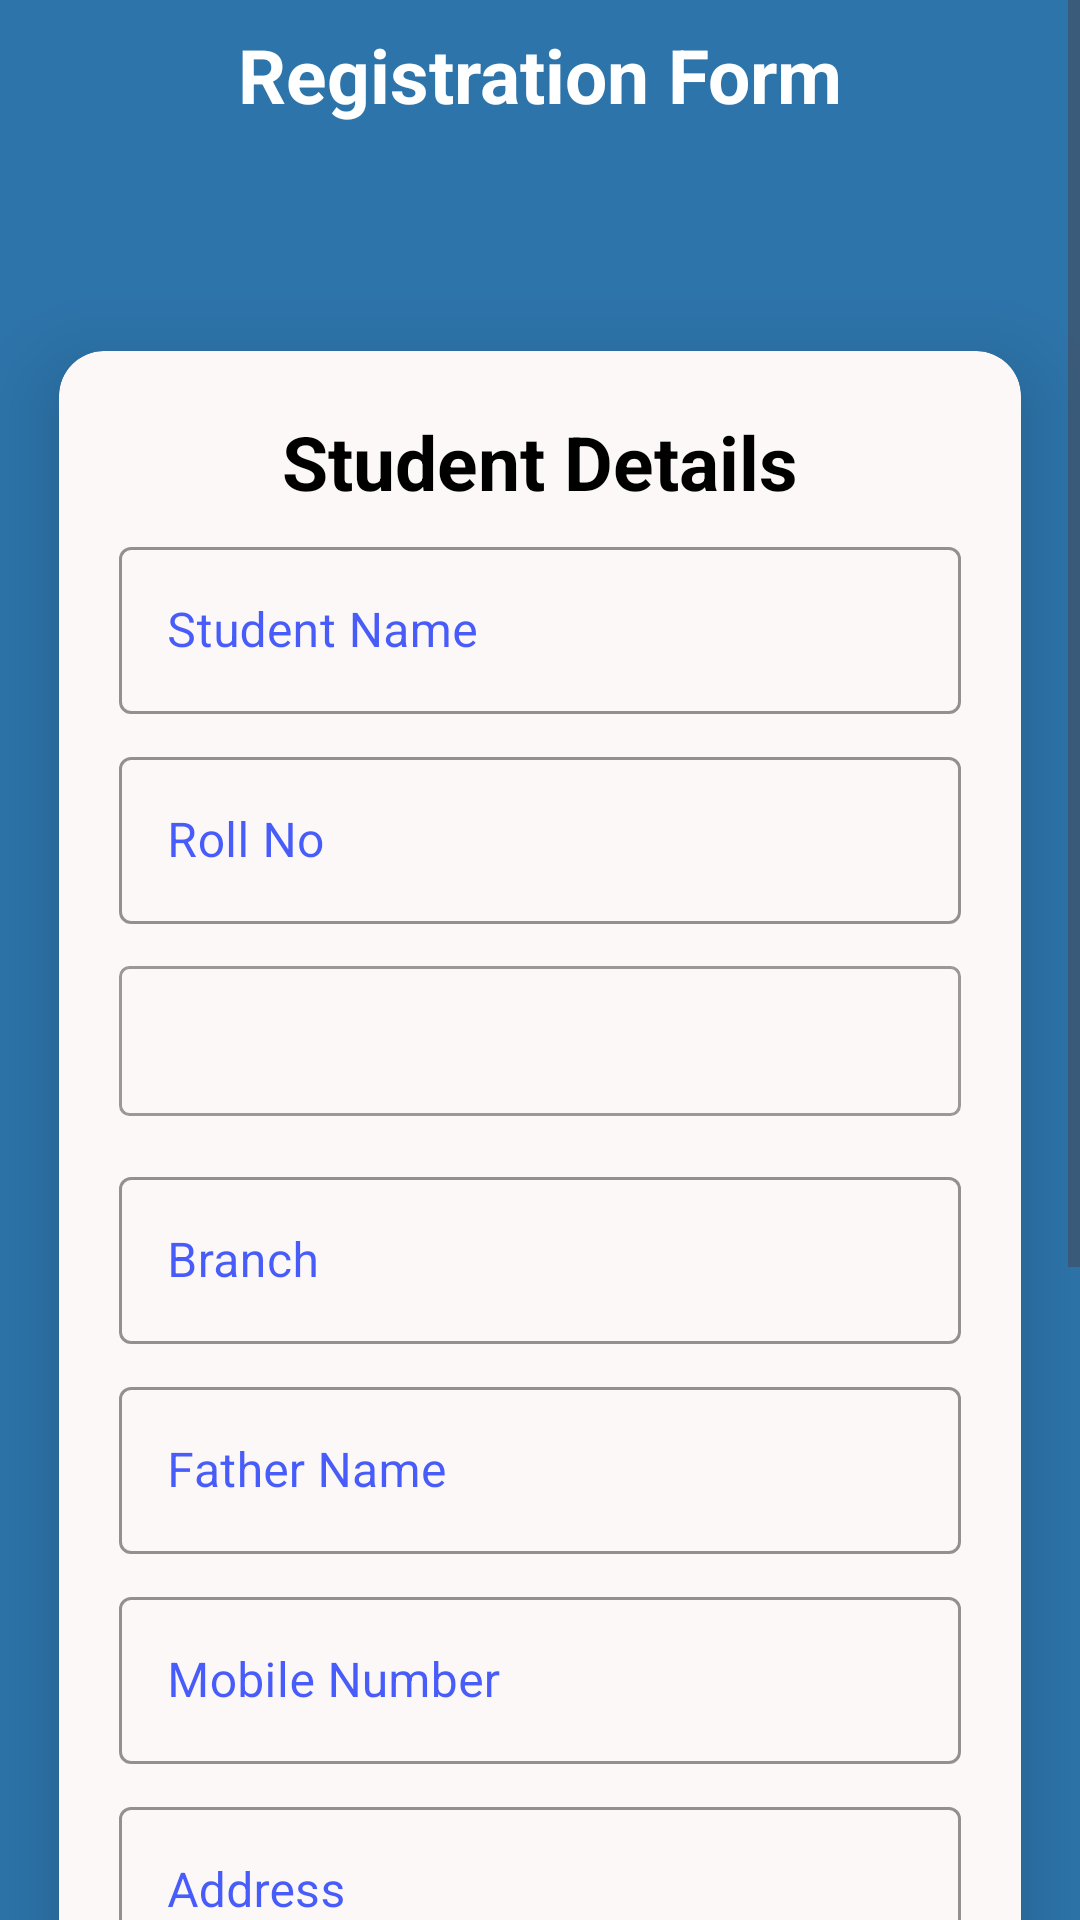

Reconstruct the res/layout file that produces this screen, plus the resources it refers to.
<!-- AndroidManifest.xml: application theme Theme.LibraryManagementSystem -->
<!-- res/layout/activity_student_card_form.xml -->
<?xml version="1.0" encoding="utf-8"?>
<ScrollView xmlns:android="http://schemas.android.com/apk/res/android"
    xmlns:app="http://schemas.android.com/apk/res-auto"
    xmlns:tools="http://schemas.android.com/tools"
    android:layout_width="match_parent"
    android:layout_height="match_parent"
    tools:context=".student_card_form"
    android:background="#2D74AA">


    <androidx.constraintlayout.widget.ConstraintLayout
        android:layout_width="match_parent"
        android:layout_height="match_parent">


        <TextView
            android:id="@+id/textView9"
            android:layout_width="match_parent"
            android:layout_height="50sp"
            android:background="#2D74AA"
            android:gravity="center"
            android:text="Registration Form"
            android:textColor="@color/white"
            android:textSize="25sp"
            android:textStyle="bold"
            app:layout_constraintEnd_toEndOf="parent"
            app:layout_constraintStart_toStartOf="parent"
            app:layout_constraintTop_toTopOf="parent" />

        <androidx.cardview.widget.CardView
            android:layout_width="match_parent"
            android:layout_height="880sp"
            android:layout_marginTop="40dp"
            app:cardBackgroundColor="#FDF8F8"
            app:cardCornerRadius="15sp"
            app:cardElevation="15sp"
            app:cardPreventCornerOverlap="true"
            app:cardUseCompatPadding="true"
            app:layout_constraintEnd_toEndOf="parent"
            app:layout_constraintStart_toStartOf="parent"
            app:layout_constraintTop_toBottomOf="@+id/textView9">


            <TextView
                android:layout_width="match_parent"
                android:layout_height="wrap_content"
                android:layout_marginTop="20sp"
                android:gravity="center"
                android:text="Student Details"
                android:textColor="@color/black"
                android:textSize="25sp"
                android:textStyle="bold" />

            <com.google.android.material.textfield.TextInputLayout
                android:id="@+id/filledTextField1"
                style="@style/Widget.MaterialComponents.TextInputLayout.OutlinedBox"
                android:layout_width="match_parent"
                android:layout_height="wrap_content"
                android:layout_marginStart="20dp"
                android:layout_marginTop="60dp"
                android:layout_marginEnd="20dp"
                android:hint="Student Name"
                android:textColorHint="#BC0724FB"
                app:boxStrokeColor="#BC0724FB"

                >

                
                <com.google.android.material.textfield.TextInputEditText
                    android:id="@+id/student_name"
                    android:layout_width="match_parent"
                    android:layout_height="wrap_content"
                    android:enabled="true"
                    android:inputType="text"

                    />
            </com.google.android.material.textfield.TextInputLayout>


            <com.google.android.material.textfield.TextInputLayout
                android:id="@+id/filledTextField0"
                style="@style/Widget.MaterialComponents.TextInputLayout.OutlinedBox"
                android:layout_width="match_parent"
                android:layout_height="wrap_content"
                android:layout_marginStart="20dp"
                android:layout_marginTop="130dp"
                android:layout_marginEnd="20dp"
                android:hint="Roll No"
                android:textColorHint="#BC0724FB"
                app:boxStrokeColor="#BC0724FB"

                >

                
                <com.google.android.material.textfield.TextInputEditText
                    android:id="@+id/roll_number"
                    android:layout_width="match_parent"
                    android:layout_height="wrap_content"
                    android:enabled="true"
                    android:inputType="text"

                    />
            </com.google.android.material.textfield.TextInputLayout>


            <Spinner
                android:id="@+id/class_name"
                android:layout_width="match_parent"
                android:layout_height="50sp"
                android:layout_marginStart="20sp"
                android:layout_marginTop="205sp"
                android:layout_marginEnd="20sp"
                android:background="@drawable/class_shape"
                android:paddingLeft="10sp">

            </Spinner>


            <com.google.android.material.textfield.TextInputLayout
                android:id="@+id/filledTextField3"
                style="@style/Widget.MaterialComponents.TextInputLayout.OutlinedBox"
                android:layout_width="match_parent"
                android:layout_height="wrap_content"
                android:layout_marginStart="20dp"
                android:layout_marginTop="270dp"
                android:layout_marginEnd="20dp"
                android:hint="Branch"
                android:textColorHint="#BC0724FB"
                app:boxStrokeColor="#BC0724FB"

                >

                
                <com.google.android.material.textfield.TextInputEditText
                    android:id="@+id/branch"
                    android:layout_width="match_parent"
                    android:layout_height="wrap_content"
                    android:enabled="true"
                    android:inputType="text"

                    />
            </com.google.android.material.textfield.TextInputLayout>


            <com.google.android.material.textfield.TextInputLayout
                android:id="@+id/filledTextField4"
                style="@style/Widget.MaterialComponents.TextInputLayout.OutlinedBox"
                android:layout_width="match_parent"
                android:layout_height="wrap_content"
                android:layout_marginStart="20dp"
                android:layout_marginTop="340dp"
                android:layout_marginEnd="20dp"
                android:hint="Father Name"
                android:textColorHint="#BC0724FB"
                app:boxStrokeColor="#BC0724FB"

                >

                
                <com.google.android.material.textfield.TextInputEditText
                    android:id="@+id/father_name"
                    android:layout_width="match_parent"
                    android:layout_height="wrap_content"
                    android:enabled="true"
                    android:inputType="text"

                    />
            </com.google.android.material.textfield.TextInputLayout>

            <com.google.android.material.textfield.TextInputLayout
                android:id="@+id/filledTextField5"
                style="@style/Widget.MaterialComponents.TextInputLayout.OutlinedBox"
                android:layout_width="match_parent"
                android:layout_height="wrap_content"
                android:layout_marginStart="20dp"
                android:layout_marginTop="410dp"
                android:layout_marginEnd="20dp"
                android:hint="Mobile Number"
                android:textColorHint="#BC0724FB"
                app:boxStrokeColor="#BC0724FB"

                >

                
                <com.google.android.material.textfield.TextInputEditText
                    android:id="@+id/mobile_number"
                    android:layout_width="match_parent"
                    android:layout_height="wrap_content"
                    android:enabled="true"
                    android:inputType="number"

                    />
            </com.google.android.material.textfield.TextInputLayout>


            <com.google.android.material.textfield.TextInputLayout
                android:id="@+id/filledTextField6"
                style="@style/Widget.MaterialComponents.TextInputLayout.OutlinedBox"
                android:layout_width="match_parent"
                android:layout_height="wrap_content"
                android:layout_marginStart="20dp"
                android:layout_marginTop="480dp"
                android:layout_marginEnd="20dp"
                android:hint="Address"
                android:textColorHint="#BC0724FB"
                app:boxStrokeColor="#BC0724FB"

                >

                
                <com.google.android.material.textfield.TextInputEditText
                    android:id="@+id/address"
                    android:layout_width="match_parent"
                    android:layout_height="wrap_content"
                    android:enabled="true"
                    android:inputType="text"

                    />
            </com.google.android.material.textfield.TextInputLayout>


            <Button
                android:id="@+id/select_img"
                android:layout_width="150sp"
                android:layout_height="50sp"
                android:layout_gravity="end"
                android:layout_marginVertical="580dp"
                android:layout_marginEnd="15sp"
                android:backgroundTint="#283593"
                android:text="Browse"
                android:textColor="@color/white"
                android:textSize="20dp"
                android:textStyle="bold" />

            <ImageView
                android:id="@+id/imageView"
                android:layout_width="130sp"
                android:layout_height="120sp"
                android:layout_marginStart="20sp"
                android:layout_marginTop="580sp"
                android:fitsSystemWindows="true"
                android:src="@drawable/img_select">

            </ImageView>


            <Button
                android:id="@+id/saveData"
                android:layout_width="150sp"
                android:layout_height="50sp"
                android:layout_gravity="center_horizontal"
                android:layout_marginVertical="730dp"
                android:backgroundTint="#283593"
                android:text="Save"
                android:textColor="@color/white"
                android:textSize="20dp"
                android:textStyle="bold" />


        </androidx.cardview.widget.CardView>


    </androidx.constraintlayout.widget.ConstraintLayout>







</ScrollView>
<!-- resources referenced by this layout -->
<resources>
  <!-- drawable class_shape (drawable) -->
  <?xml version="1.0" encoding="utf-8"?>
  <shape xmlns:android="http://schemas.android.com/apk/res/android">
          <stroke
              android:width="1sp"
              android:color="#9C9898">
  
  
          </stroke>
          <corners
                  android:radius="3sp">
  
          </corners>
  </shape>
  <style name="Theme.LibraryManagementSystem" parent="Base.Theme.LibraryManagementSystem" />
  <style name="Base.Theme.LibraryManagementSystem" parent="Theme.Material3.DayNight.NoActionBar">
          
          
      </style>
  <!-- not gathered from this repository: default colours our renderer supplied (Android Studio template values) -->
  <color name="black">#FF000000</color>
  <color name="white">#FFFFFFFF</color>
</resources>
